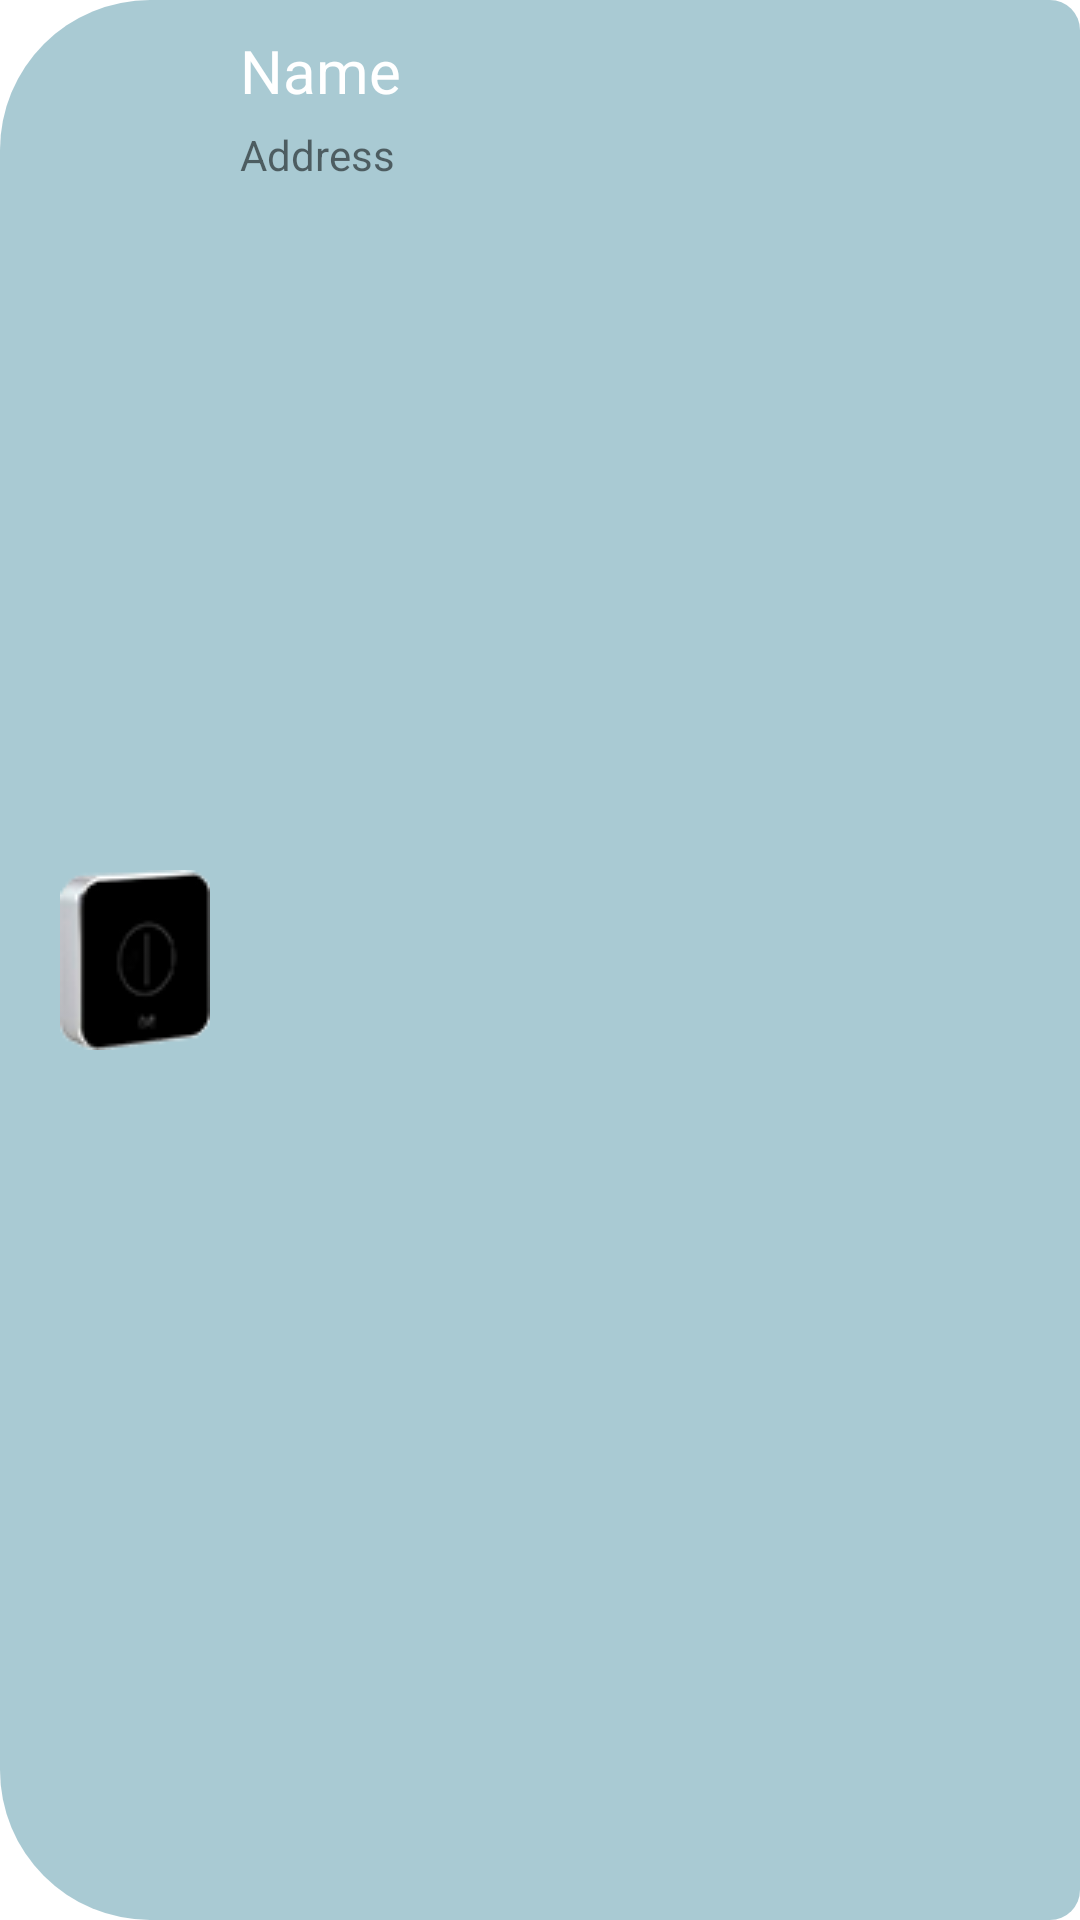

This screen was rendered from an Android layout file. Write that file and the resources it references.
<!-- AndroidManifest.xml: application theme Theme.Seed -->
<!-- res/layout/device_item.xml -->
<?xml version="1.0" encoding="utf-8"?>
<androidx.constraintlayout.widget.ConstraintLayout xmlns:android="http://schemas.android.com/apk/res/android"
    android:layout_width="match_parent"
    android:layout_height="wrap_content"
    xmlns:app="http://schemas.android.com/apk/res-auto"
    android:id="@+id/root"
    android:paddingVertical="10dp"
    android:paddingHorizontal="20dp"
    android:background="@drawable/back_item"
    android:layout_marginTop="5dp"
    >
    <ImageView
        android:id="@+id/ico_device"
        app:layout_constraintTop_toTopOf="parent"
        app:layout_constraintStart_toStartOf="parent"
        app:layout_constraintBottom_toBottomOf="parent"
        android:layout_width="wrap_content"
        android:layout_height="wrap_content"
        android:background="@drawable/ico_device"
        />
    <TextView
        android:id="@+id/name"
        android:layout_width="0dp"
        android:layout_height="wrap_content"
        android:text="Name"
        android:textSize="20dp"
        android:textColor="@color/white"
        app:layout_constraintTop_toTopOf="parent"
        android:layout_marginStart="10dp"
        app:layout_constraintStart_toEndOf="@+id/ico_device"/>

    <TextView
        android:id="@+id/address"
        android:layout_width="0dp"
        android:layout_height="wrap_content"
        android:layout_marginTop="5dp"
        android:text="Address"
        android:layout_marginStart="10dp"
        app:layout_constraintTop_toBottomOf="@+id/name"
        app:layout_constraintStart_toEndOf="@id/ico_device"/>
</androidx.constraintlayout.widget.ConstraintLayout>
<!-- resources referenced by this layout -->
<resources>
  <color name="white">#FFFFFFFF</color>
  <!-- drawable back_item (drawable) -->
  <?xml version="1.0" encoding="utf-8"?>
  <shape xmlns:android="http://schemas.android.com/apk/res/android">
  
      <solid android:color="#5601647C"/>
      <corners android:topLeftRadius="50dp"
          android:topRightRadius="10dp"
          android:bottomLeftRadius="50dp"
          android:bottomRightRadius="10dp"/>
  </shape>
  <!-- drawable ico_device: png bitmap (drawable, 4814 bytes) -->
  <style name="Theme.Seed" parent="Theme.MaterialComponents.DayNight.NoActionBar">
          
          <item name="colorPrimary">@color/purple_500</item>
          <item name="colorPrimaryVariant">@color/purple_700</item>
          <item name="colorOnPrimary">@color/white</item>
          
          <item name="colorSecondary">@color/teal_200</item>
          <item name="colorSecondaryVariant">@color/teal_700</item>
          <item name="colorOnSecondary">@color/black</item>
          
          <item name="android:statusBarColor" tools:targetApi="l">?attr/colorPrimaryVariant</item>
          
      </style>
  <color name="purple_500">#0086CD</color>
  <color name="purple_700">#0086CD</color>
  <color name="teal_200">#FF03DAC5</color>
  <color name="teal_700">#FF018786</color>
  <color name="black">#FF000000</color>
</resources>
